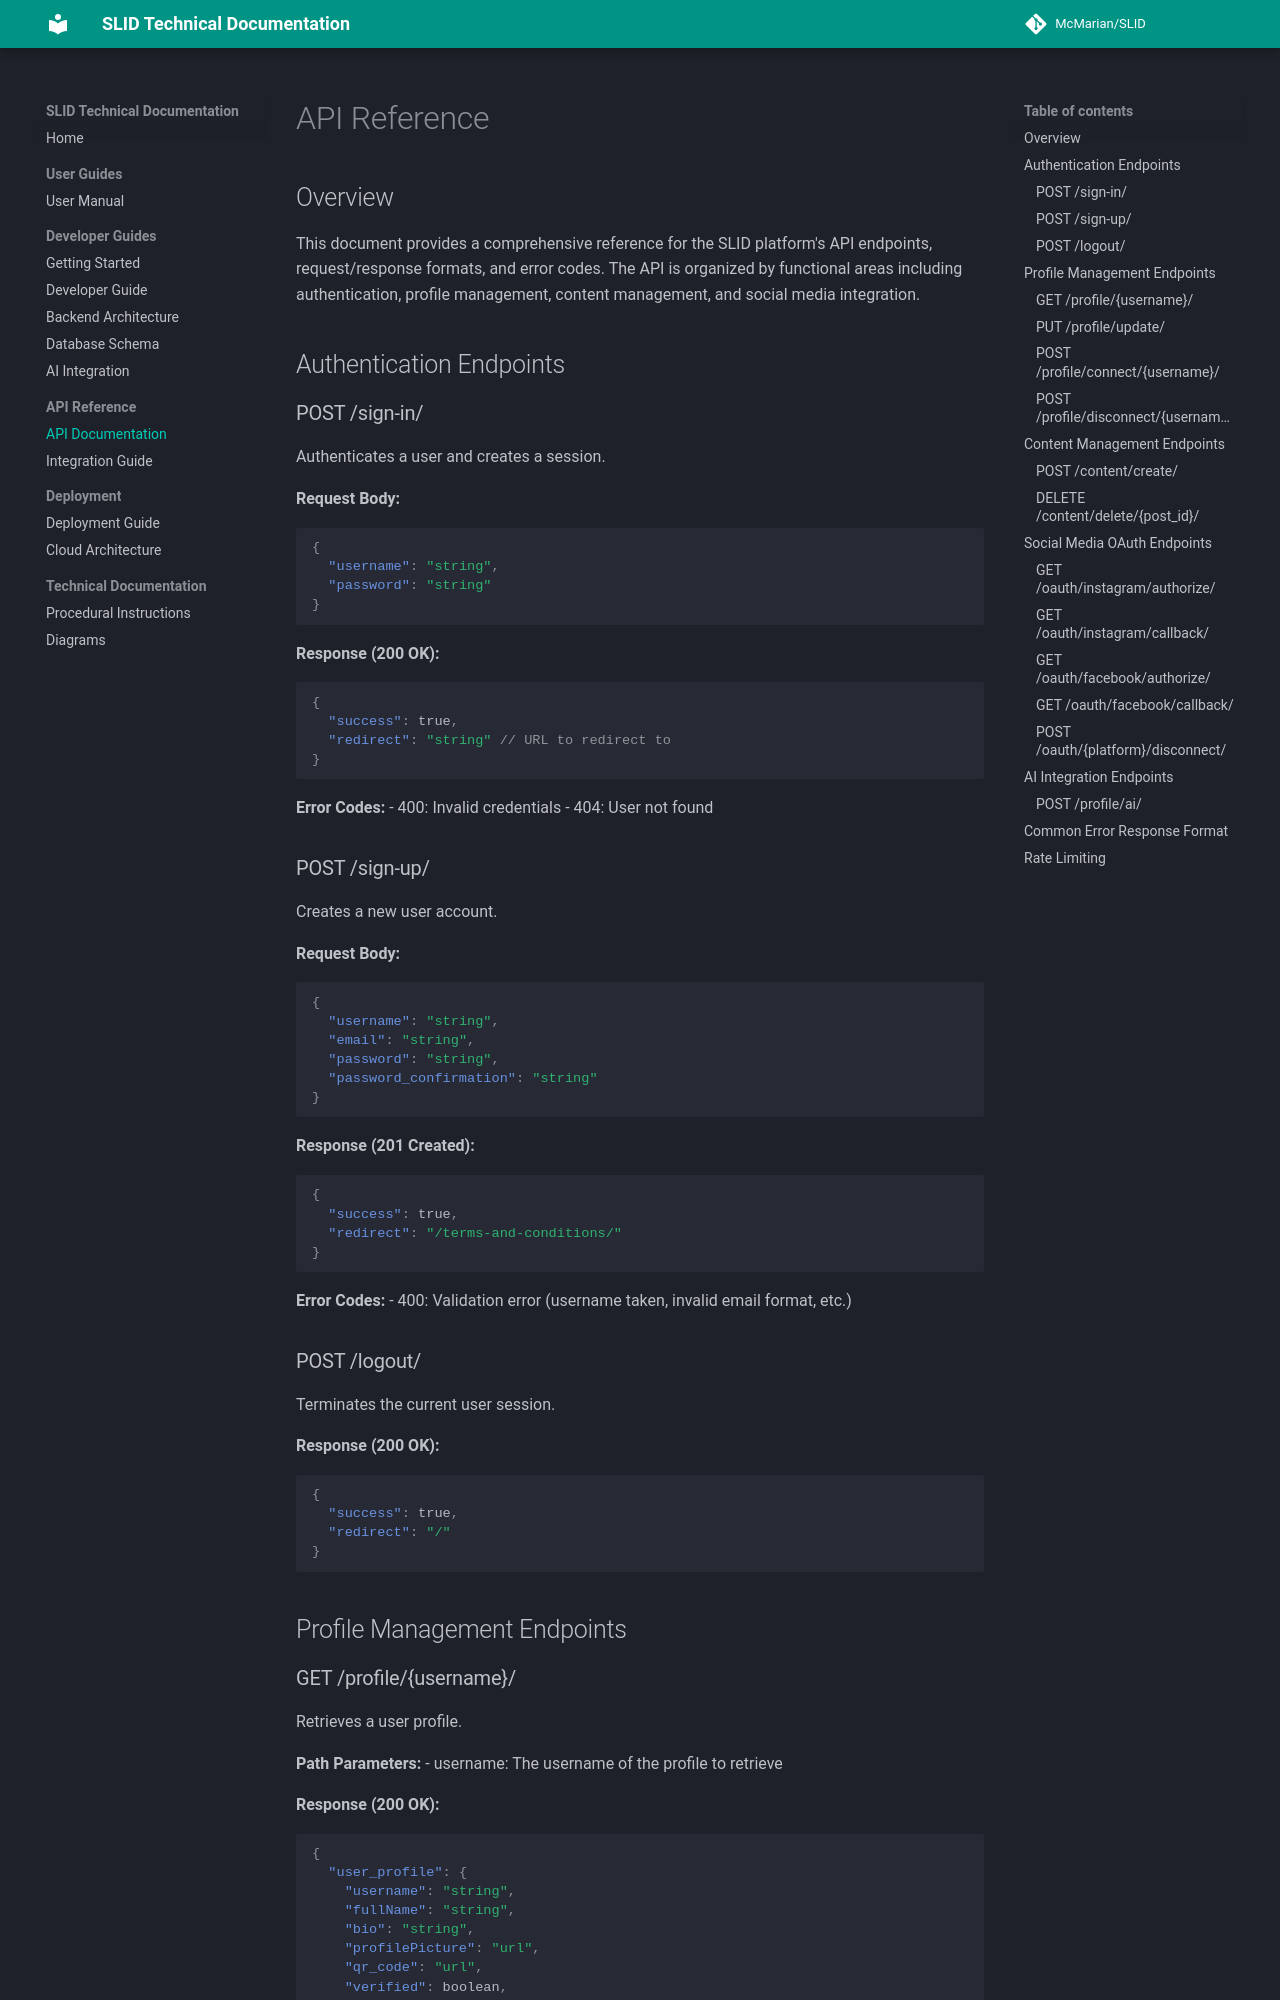

repository: McMarian/SLID · page: API Reference/index.html · generator: mkdocs

# API Reference

## Overview

This document provides a comprehensive reference for the SLID platform's API endpoints, request/response formats, and error codes. The API is organized by functional areas including authentication, profile management, content management, and social media integration.

## Authentication Endpoints

### POST /sign-in/

Authenticates a user and creates a session.

**Request Body:**
```json
{
  "username": "string",
  "password": "string"
}
```

**Response (200 OK):**
```json
{
  "success": true,
  "redirect": "string" // URL to redirect to
}
```

**Error Codes:**
- 400: Invalid credentials
- 404: User not found

### POST /sign-up/

Creates a new user account.

**Request Body:**
```json
{
  "username": "string",
  "email": "string",
  "password": "string",
  "password_confirmation": "string"
}
```

**Response (201 Created):**
```json
{
  "success": true,
  "redirect": "/terms-and-conditions/"
}
```

**Error Codes:**
- 400: Validation error (username taken, invalid email format, etc.)

### POST /logout/

Terminates the current user session.

**Response (200 OK):**
```json
{
  "success": true,
  "redirect": "/"
}
```

## Profile Management Endpoints
